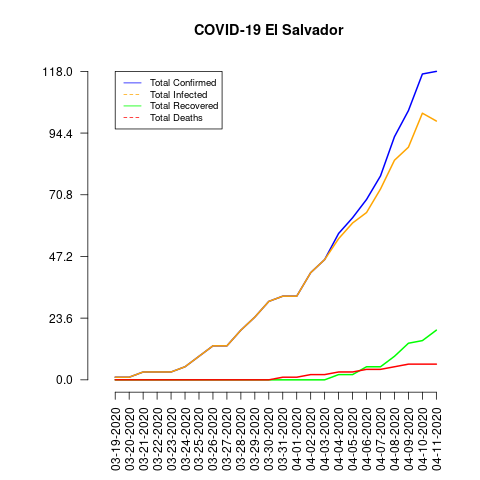

The data file committed next to this chart (first rows):
date, total_confirmed, total_deaths, total_recovered, total_infected, mortality_rate, recovery_rate, daily_growth_rate
03-19-2020, 1, 0, 0, 1, 0.0, 0.0, 0
03-20-2020, 1, 0, 0, 1, 0.0, 0.0, 0.0
03-21-2020, 3, 0, 0, 3, 0.0, 0.0, 2.0
03-22-2020, 3, 0, 0, 3, 0.0, 0.0, 0.0
03-23-2020, 3, 0, 0, 3, 0.0, 0.0, 0.0
03-24-2020, 5, 0, 0, 5, 0.0, 0.0, 0.6667
03-25-2020, 9, 0, 0, 9, 0.0, 0.0, 0.8
03-26-2020, 13, 0, 0, 13, 0.0, 0.0, 0.4444
03-27-2020, 13, 0, 0, 13, 0.0, 0.0, 0.0
03-28-2020, 19, 0, 0, 19, 0.0, 0.0, 0.4615
03-29-2020, 24, 0, 0, 24, 0.0, 0.0, 0.2632
03-30-2020, 30, 0, 0, 30, 0.0, 0.0, 0.25
03-31-2020, 32, 1, 0, 32, 3.13, 0.0, 0.06667
04-01-2020, 32, 1, 0, 32, 3.13, 0.0, 0.0
04-02-2020, 41, 2, 0, 41, 4.88, 0.0, 0.2812
04-03-2020, 46, 2, 0, 46, 4.35, 0.0, 0.122
04-04-2020, 56, 3, 2, 54, 5.36, 3.57, 0.2174
04-05-2020, 62, 3, 2, 60, 4.84, 3.23, 0.1071
04-06-2020, 69, 4, 5, 64, 5.8, 7.25, 0.1129
04-07-2020, 78, 4, 5, 73, 5.13, 6.41, 0.1304
04-08-2020, 93, 5, 9, 84, 5.38, 9.68, 0.1923
04-09-2020, 103, 6, 14, 89, 5.83, 13.59, 0.1075
04-10-2020, 117, 6, 15, 102, 5.13, 12.82, 0.1359
04-11-2020, 118, 6, 19, 99, 5.08, 16.1, 0.008547
